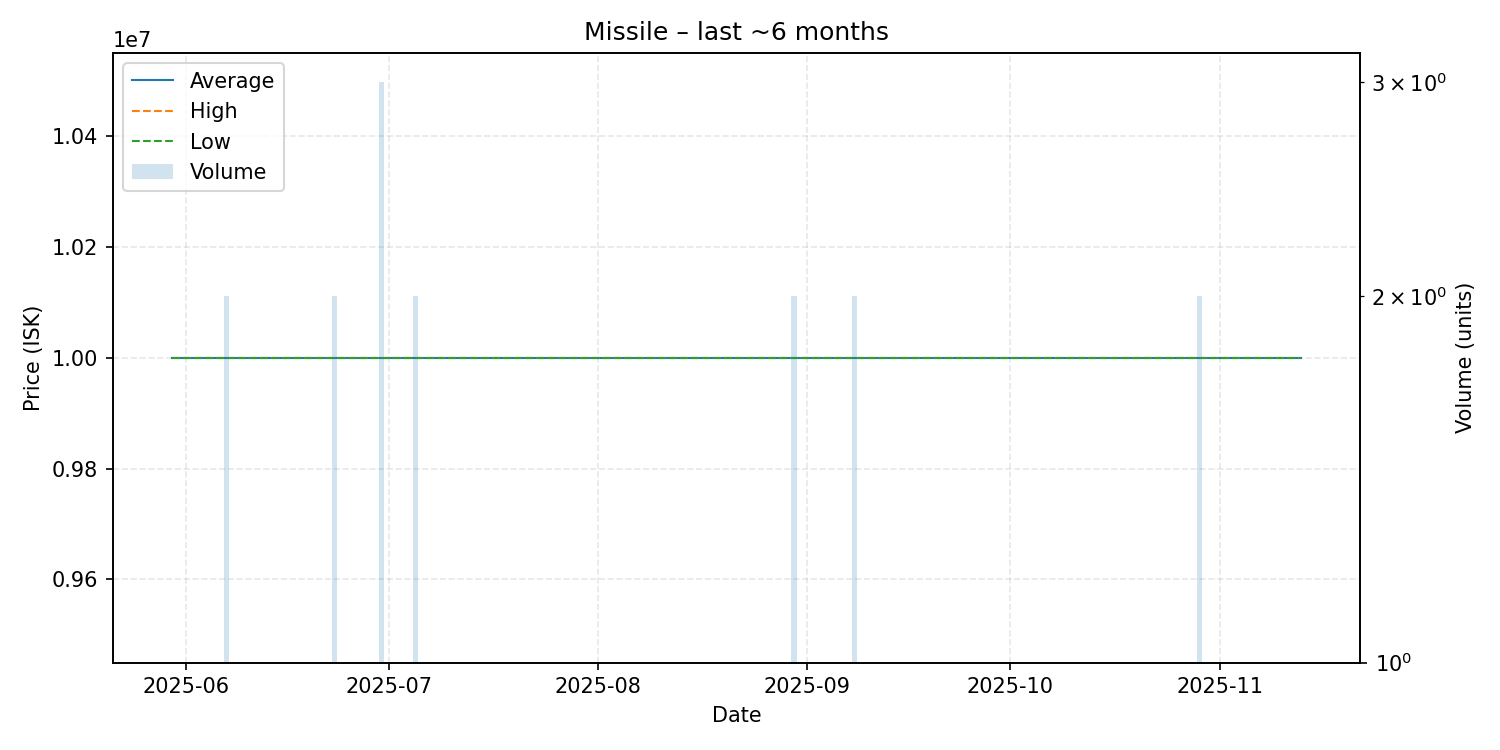

The table this chart was drawn from, first rows:
date, average, highest, lowest, order_count, volume
2025-05-30, 10000000, 10000000, 10000000, 1, 1
2025-06-07, 10000000, 10000000, 10000000, 2, 2
2025-06-10, 10000000, 10000000, 10000000, 1, 1
2025-06-19, 10000000, 10000000, 10000000, 1, 1
2025-06-21, 10000000, 10000000, 10000000, 1, 1
2025-06-23, 10000000, 10000000, 10000000, 2, 2
2025-06-26, 10000000, 10000000, 10000000, 1, 1
2025-06-28, 10000000, 10000000, 10000000, 1, 1
2025-06-30, 10000000, 10000000, 10000000, 3, 3
2025-07-04, 10000000, 10000000, 10000000, 1, 1
2025-07-05, 10000000, 10000000, 10000000, 1, 2
2025-07-10, 10000000, 10000000, 10000000, 1, 1
2025-07-13, 10000000, 10000000, 10000000, 1, 1
2025-07-17, 10000000, 10000000, 10000000, 1, 1
2025-07-26, 10000000, 10000000, 10000000, 1, 1
2025-08-02, 10000000, 10000000, 10000000, 1, 1
2025-08-10, 10000000, 10000000, 10000000, 1, 1
2025-08-12, 10000000, 10000000, 10000000, 1, 1
2025-08-14, 10000000, 10000000, 10000000, 1, 1
2025-08-17, 10000000, 10000000, 10000000, 1, 1
2025-08-24, 10000000, 10000000, 10000000, 1, 1
2025-08-30, 10000000, 10000000, 10000000, 2, 2
2025-08-31, 10000000, 10000000, 10000000, 1, 1
2025-09-01, 10000000, 10000000, 10000000, 1, 1
2025-09-03, 10000000, 10000000, 10000000, 1, 1
2025-09-05, 10000000, 10000000, 10000000, 1, 1
2025-09-06, 10000000, 10000000, 10000000, 1, 1
2025-09-08, 10000000, 10000000, 10000000, 2, 2
2025-09-10, 10000000, 10000000, 10000000, 1, 1
2025-09-13, 10000000, 10000000, 10000000, 1, 1
2025-09-15, 10000000, 10000000, 10000000, 1, 1
2025-09-18, 10000000, 10000000, 10000000, 1, 1
2025-09-21, 10000000, 10000000, 10000000, 1, 1
2025-10-26, 10000000, 10000000, 10000000, 1, 1
2025-10-27, 10000000, 10000000, 10000000, 1, 1
2025-10-29, 10000000, 10000000, 10000000, 2, 2
2025-11-07, 10000000, 10000000, 10000000, 1, 1
2025-11-11, 10000000, 10000000, 10000000, 1, 1
2025-11-13, 10000000, 10000000, 10000000, 1, 1
